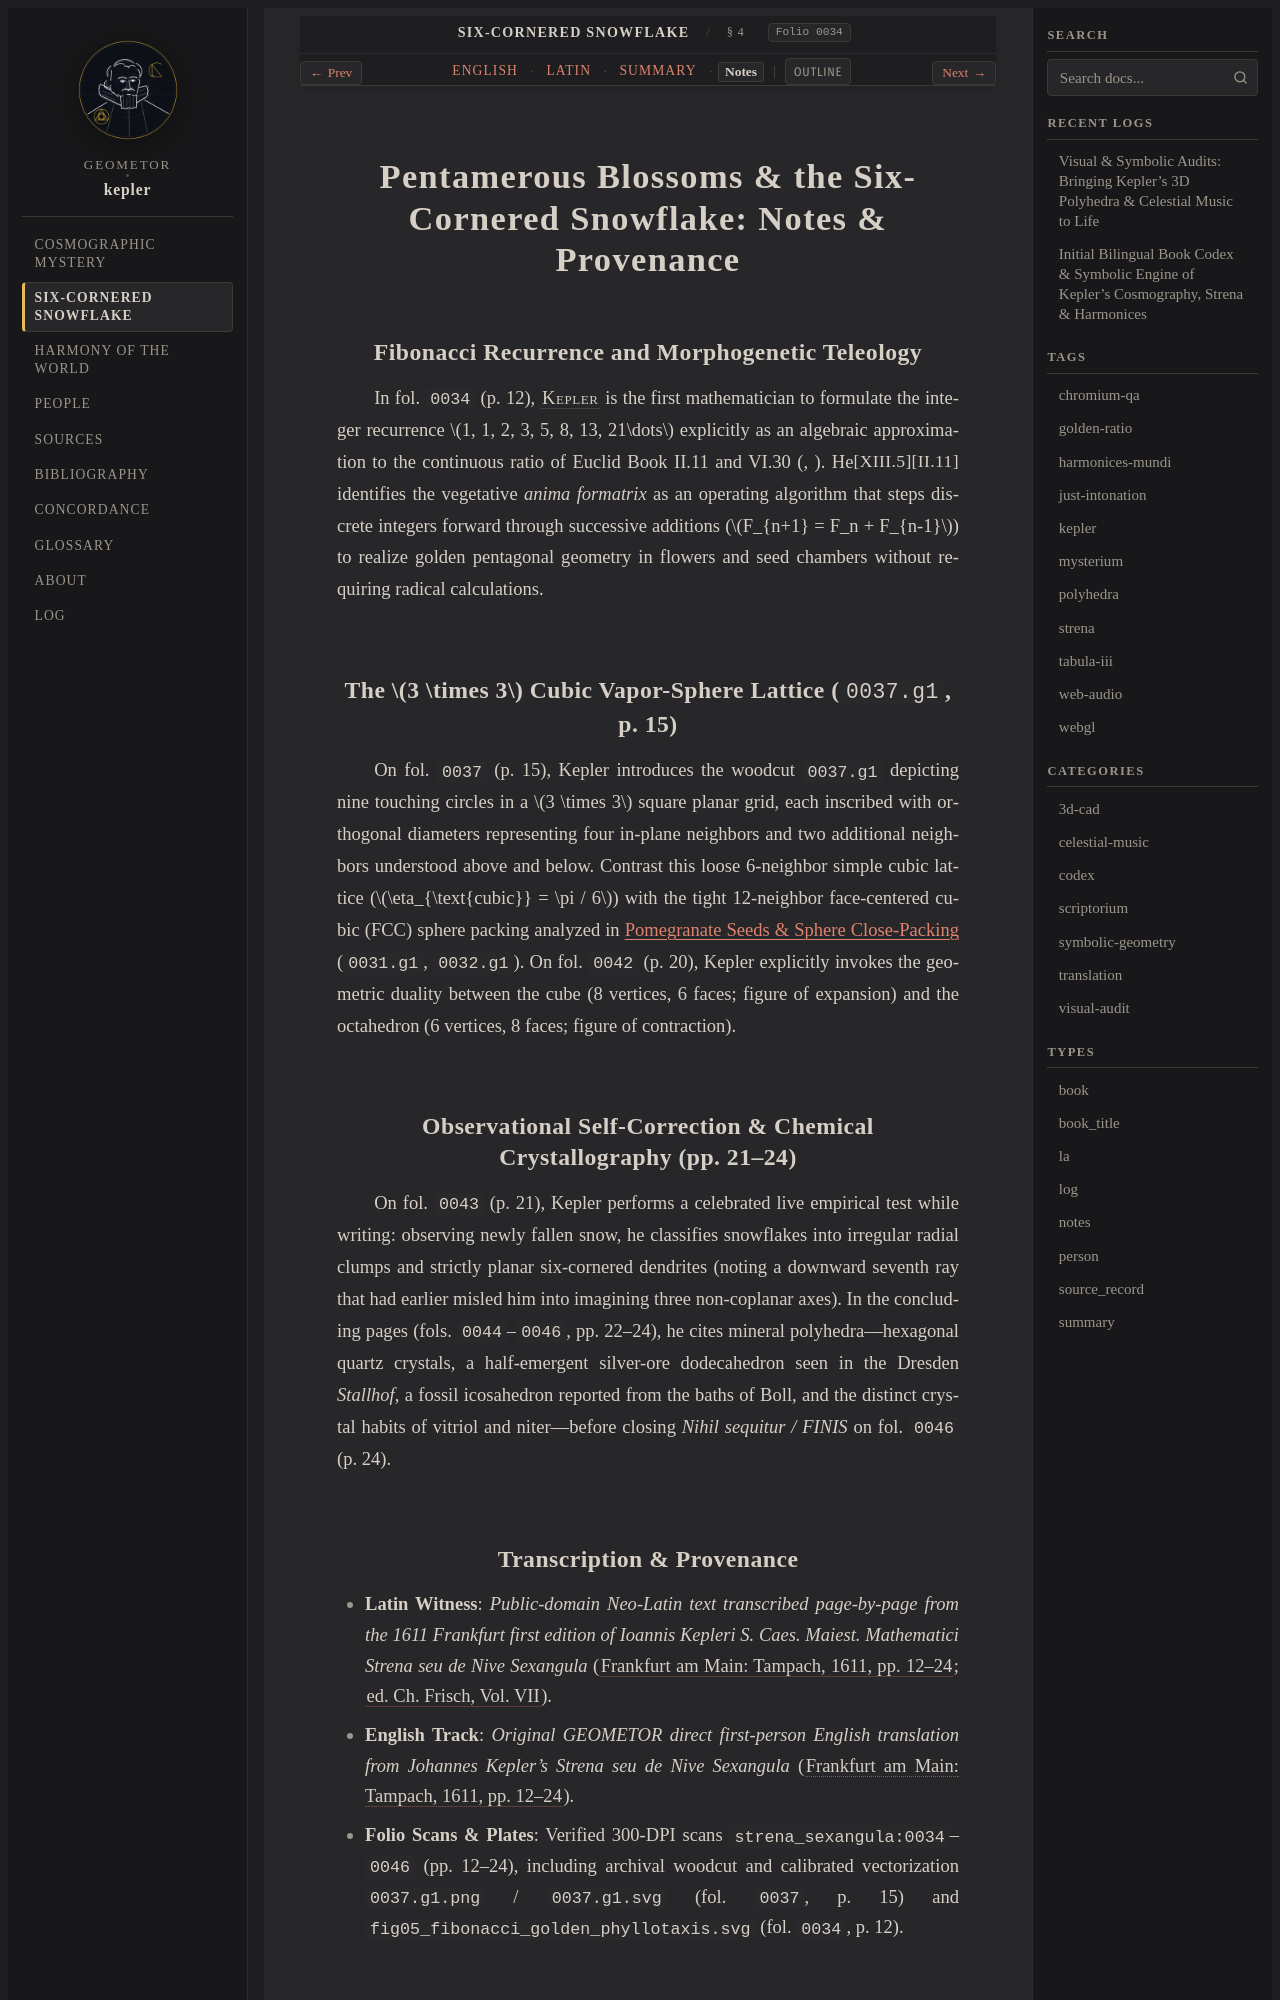

repository: geometor/kepler · page: strena_sexangula/sec_04/notes.html · generator: sphinx

:type: notes
:layout: book
:canonical_id: § 4
:order: 4
:folio: strena_sexangula:0034

.. _strena-sec_04-notes:

Pentamerous Blossoms & the Six-Cornered Snowflake: Notes & Provenance
=====================================================================

Fibonacci Recurrence and Morphogenetic Teleology
------------------------------------------------

In fol. ``0034`` (p. 12), :person:`Kepler <kepler>` is the first mathematician to formulate the integer recurrence :math:`1, 1, 2, 3, 5, 8, 13, 21\dots` explicitly as an algebraic approximation to the continuous ratio of Euclid Book II.11 and VI.30 (:just:`II.11`, :just:`XIII.5`). He identifies the vegetative *anima formatrix* as an operating algorithm that steps discrete integers forward through successive additions (:math:`F_{n+1} = F_n + F_{n-1}`) to realize golden pentagonal geometry in flowers and seed chambers without requiring radical calculations.

The :math:`3 \times 3` Cubic Vapor-Sphere Lattice (``0037.g1``, p. 15)
----------------------------------------------------------------------

On fol. ``0037`` (p. 15), Kepler introduces the woodcut ``0037.g1`` depicting nine touching circles in a :math:`3 \times 3` square planar grid, each inscribed with orthogonal diameters representing four in-plane neighbors and two additional neighbors understood above and below. Contrast this loose 6-neighbor simple cubic lattice (:math:`\eta_{\text{cubic}} = \pi / 6`) with the tight 12-neighbor face-centered cubic (FCC) sphere packing analyzed in :ref:`strena-sec_03` (``0031.g1``, ``0032.g1``). On fol. ``0042`` (p. 20), Kepler explicitly invokes the geometric duality between the cube (8 vertices, 6 faces; figure of expansion) and the octahedron (6 vertices, 8 faces; figure of contraction).

Observational Self-Correction & Chemical Crystallography (pp. 21–24)
--------------------------------------------------------------------

On fol. ``0043`` (p. 21), Kepler performs a celebrated live empirical test while writing: observing newly fallen snow, he classifies snowflakes into irregular radial clumps and strictly planar six-cornered dendrites (noting a downward seventh ray that had earlier misled him into imagining three non-coplanar axes). In the concluding pages (fols. ``0044``–``0046``, pp. 22–24), he cites mineral polyhedra—hexagonal quartz crystals, a half-emergent silver-ore dodecahedron seen in the Dresden *Stallhof*, a fossil icosahedron reported from the baths of Boll, and the distinct crystal habits of vitriol and niter—before closing *Nihil sequitur / FINIS* on fol. ``0046`` (p. 24).
